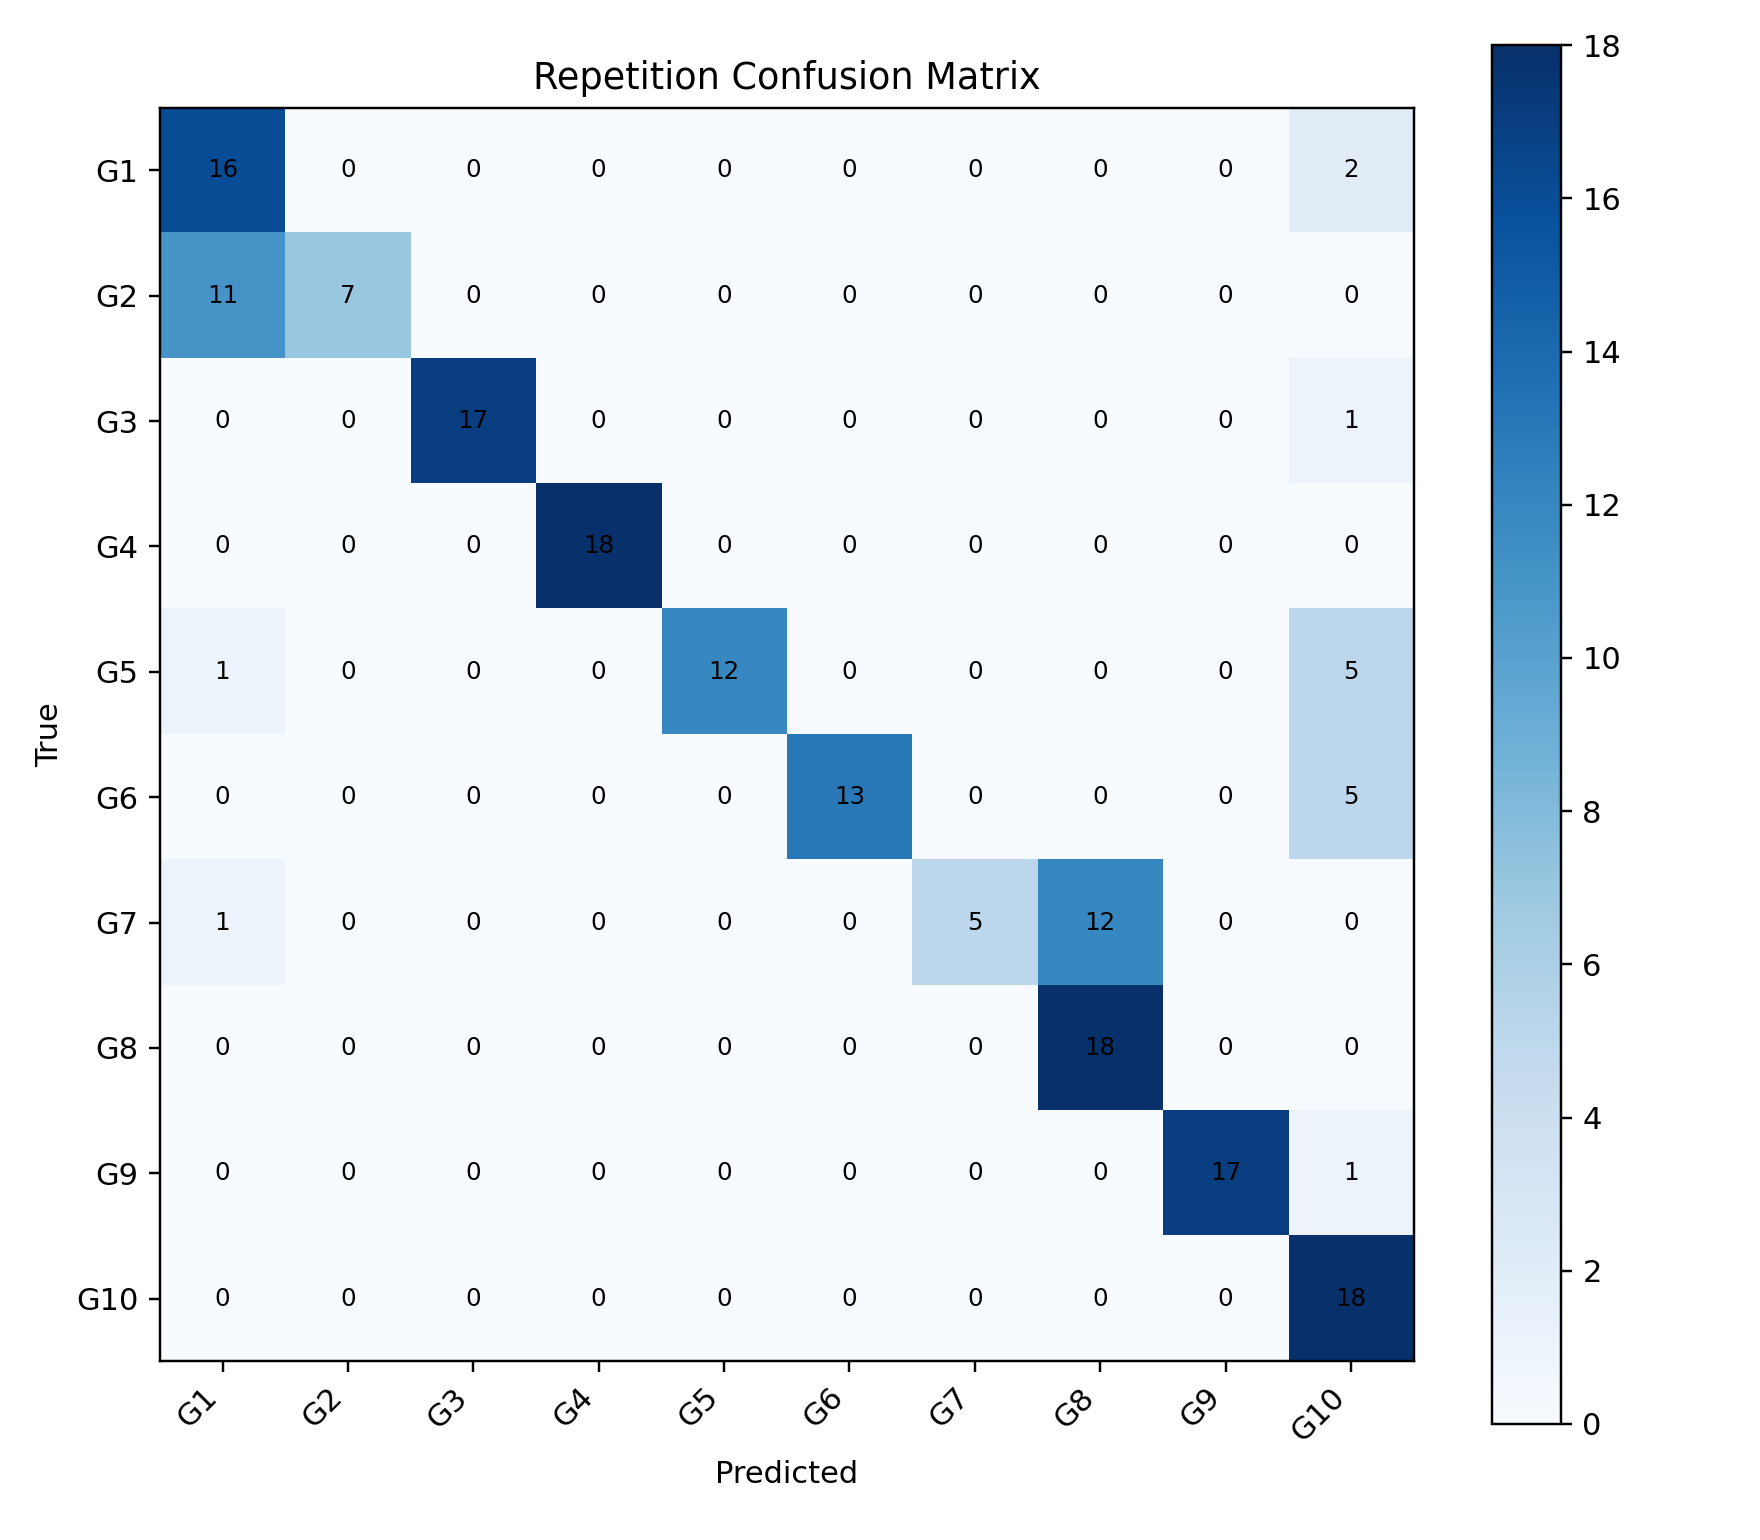

The table this chart was drawn from, first rows:
, G1, G2, G3, G4, G5, G6, G7, G8, G9, G10
G1, 16, 0, 0, 0, 0, 0, 0, 0, 0, 2
G2, 11, 7, 0, 0, 0, 0, 0, 0, 0, 0
G3, 0, 0, 17, 0, 0, 0, 0, 0, 0, 1
G4, 0, 0, 0, 18, 0, 0, 0, 0, 0, 0
G5, 1, 0, 0, 0, 12, 0, 0, 0, 0, 5
G6, 0, 0, 0, 0, 0, 13, 0, 0, 0, 5
G7, 1, 0, 0, 0, 0, 0, 5, 12, 0, 0
G8, 0, 0, 0, 0, 0, 0, 0, 18, 0, 0
G9, 0, 0, 0, 0, 0, 0, 0, 0, 17, 1
G10, 0, 0, 0, 0, 0, 0, 0, 0, 0, 18
